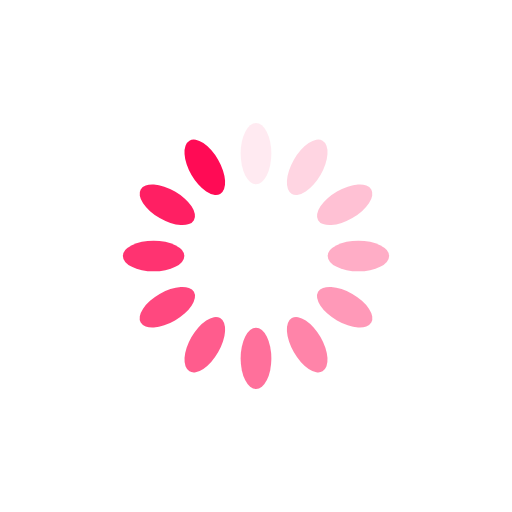
t = 0.00 s
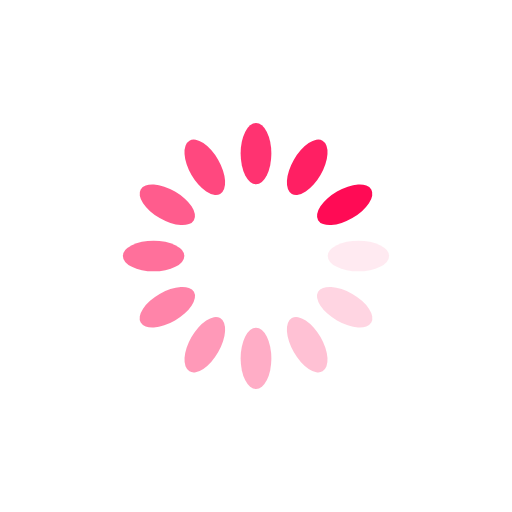
t = 0.25 s
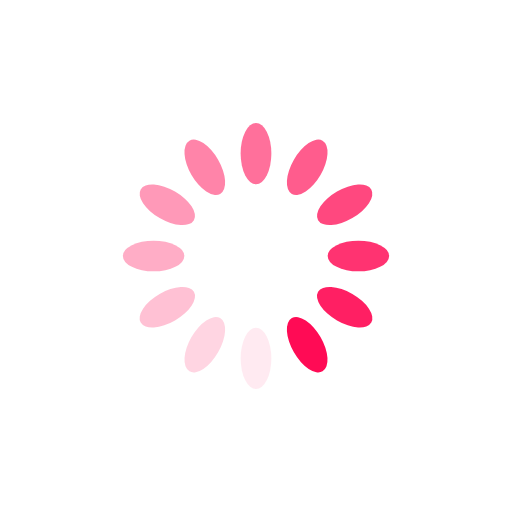
t = 0.50 s
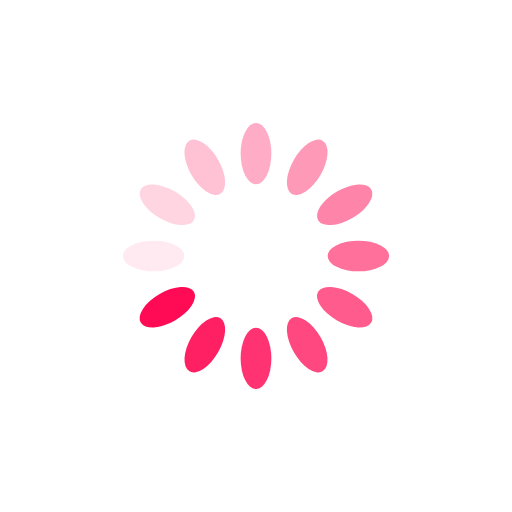
t = 0.75 s

The animated SVG that drew these frames (rendered in a browser with its animation timeline set to each time). Animation: 12 SMIL elements (animate=12); one cycle of 1.00 s, repeats indefinitely.

<svg xmlns="http://www.w3.org/2000/svg" viewBox="0 0 100 100" preserveAspectRatio="xMidYMid" width="200" height="200" style="shape-rendering: auto; display: block; background: rgb(255, 255, 255);" xmlns:xlink="http://www.w3.org/1999/xlink"><g><g transform="rotate(0 50 50)">
  <rect fill="#ff0b55" height="12" width="6" ry="6" rx="3" y="24" x="47">
    <animate repeatCount="indefinite" begin="-0.9166666666666666s" dur="1s" keyTimes="0;1" values="1;0" attributeName="opacity"></animate>
  </rect>
</g><g transform="rotate(30 50 50)">
  <rect fill="#ff0b55" height="12" width="6" ry="6" rx="3" y="24" x="47">
    <animate repeatCount="indefinite" begin="-0.8333333333333334s" dur="1s" keyTimes="0;1" values="1;0" attributeName="opacity"></animate>
  </rect>
</g><g transform="rotate(60 50 50)">
  <rect fill="#ff0b55" height="12" width="6" ry="6" rx="3" y="24" x="47">
    <animate repeatCount="indefinite" begin="-0.75s" dur="1s" keyTimes="0;1" values="1;0" attributeName="opacity"></animate>
  </rect>
</g><g transform="rotate(90 50 50)">
  <rect fill="#ff0b55" height="12" width="6" ry="6" rx="3" y="24" x="47">
    <animate repeatCount="indefinite" begin="-0.6666666666666666s" dur="1s" keyTimes="0;1" values="1;0" attributeName="opacity"></animate>
  </rect>
</g><g transform="rotate(120 50 50)">
  <rect fill="#ff0b55" height="12" width="6" ry="6" rx="3" y="24" x="47">
    <animate repeatCount="indefinite" begin="-0.5833333333333334s" dur="1s" keyTimes="0;1" values="1;0" attributeName="opacity"></animate>
  </rect>
</g><g transform="rotate(150 50 50)">
  <rect fill="#ff0b55" height="12" width="6" ry="6" rx="3" y="24" x="47">
    <animate repeatCount="indefinite" begin="-0.5s" dur="1s" keyTimes="0;1" values="1;0" attributeName="opacity"></animate>
  </rect>
</g><g transform="rotate(180 50 50)">
  <rect fill="#ff0b55" height="12" width="6" ry="6" rx="3" y="24" x="47">
    <animate repeatCount="indefinite" begin="-0.4166666666666667s" dur="1s" keyTimes="0;1" values="1;0" attributeName="opacity"></animate>
  </rect>
</g><g transform="rotate(210 50 50)">
  <rect fill="#ff0b55" height="12" width="6" ry="6" rx="3" y="24" x="47">
    <animate repeatCount="indefinite" begin="-0.3333333333333333s" dur="1s" keyTimes="0;1" values="1;0" attributeName="opacity"></animate>
  </rect>
</g><g transform="rotate(240 50 50)">
  <rect fill="#ff0b55" height="12" width="6" ry="6" rx="3" y="24" x="47">
    <animate repeatCount="indefinite" begin="-0.25s" dur="1s" keyTimes="0;1" values="1;0" attributeName="opacity"></animate>
  </rect>
</g><g transform="rotate(270 50 50)">
  <rect fill="#ff0b55" height="12" width="6" ry="6" rx="3" y="24" x="47">
    <animate repeatCount="indefinite" begin="-0.16666666666666666s" dur="1s" keyTimes="0;1" values="1;0" attributeName="opacity"></animate>
  </rect>
</g><g transform="rotate(300 50 50)">
  <rect fill="#ff0b55" height="12" width="6" ry="6" rx="3" y="24" x="47">
    <animate repeatCount="indefinite" begin="-0.08333333333333333s" dur="1s" keyTimes="0;1" values="1;0" attributeName="opacity"></animate>
  </rect>
</g><g transform="rotate(330 50 50)">
  <rect fill="#ff0b55" height="12" width="6" ry="6" rx="3" y="24" x="47">
    <animate repeatCount="indefinite" begin="0s" dur="1s" keyTimes="0;1" values="1;0" attributeName="opacity"></animate>
  </rect>
</g><g></g></g><!-- [ldio] generated by https://loading.io --></svg>
